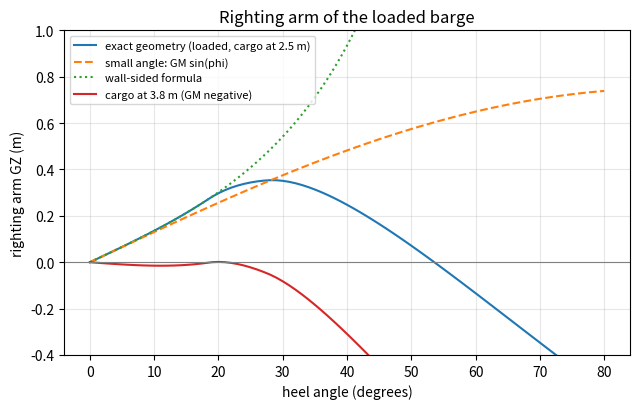
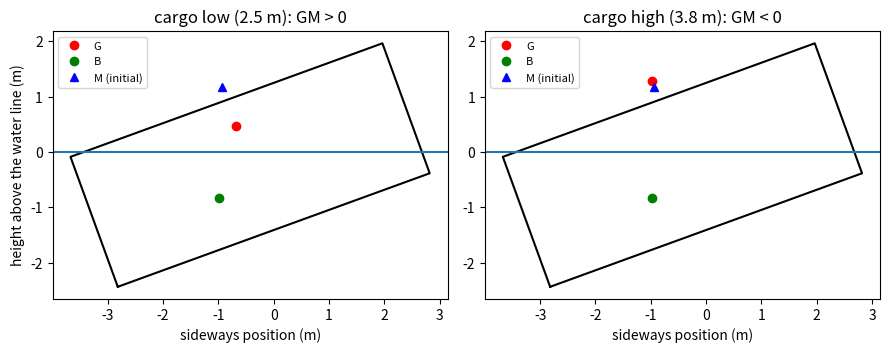
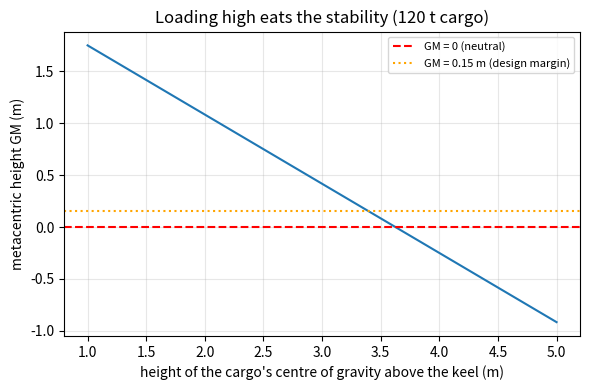
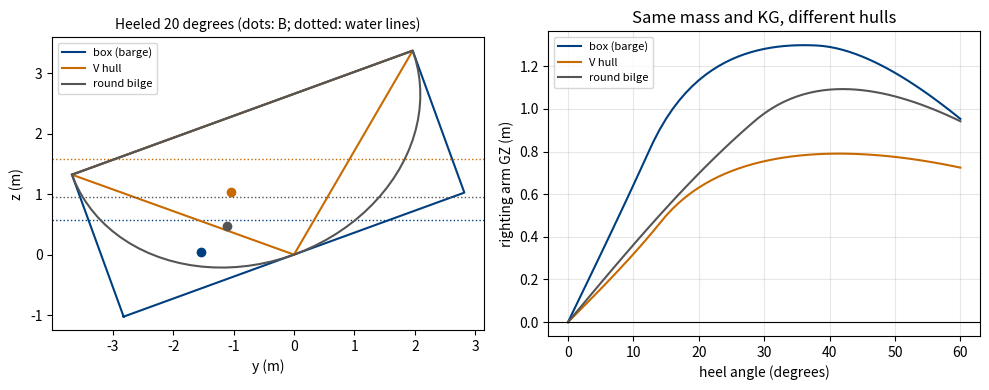

Reproduce these figures in Python, in order.
"""Session 3 (Level 3): does the floating box stay upright? Metacentric height and the GZ curve.

Run:  python start.py 3
"""
# %% [markdown]
# # Session 3: floating is not enough, it must also right itself
# **A. Real-world problem.** A barge can float with plenty of freeboard and still roll over
# when the cargo is stacked too high. Stability asks a different question from buoyancy:
# when the barge is pushed over by a small angle, does the water push it back? The answer
# is the metacentric height GM. We compute it by formula, then check it against an exact
# numerical calculation of the heeled cross-section.
# *Educational 2D model only: not a naval architecture tool; it ignores waves, wind,
# flooding, free liquid surfaces and the rules that govern real ships.*

# %%
import pathlib

import numpy as np

OUT = (pathlib.Path(__file__).resolve().parent if "__file__" in globals() else pathlib.Path(".")) / "out"
RHO = 1000.0            # fresh water, kg/m^3
LEN, BEAM, DEPTH = 20.0, 6.0, 2.5      # barge length, beam and hull depth, m
LIGHT, KG_LIGHT = 60000.0, 1.0         # empty barge: mass kg, centre of gravity above keel m


# %% [markdown]
# ## Step 1: the small-angle formulas
# Heights are measured up from the keel (the bottom): K is the keel, B the centre of
# buoyancy (centre of the displaced water), G the centre of gravity, M the metacentre.
# For a box floating at draft d:  KB = d / 2,  BM = I / V with I = L B^3 / 12 (waterplane)
# and V = L B d, so BM = B^2 / (12 d). Then KM = KB + BM and  GM = KM - KG.
# **GM > 0: the box rights itself. GM < 0: it heels over.**

# %%
def draft_for(mass, beam=BEAM, length=LEN, rho=RHO):
    return mass / (rho * length * beam)


def kb_box(draft):
    return draft / 2.0


def bm_box(draft, beam=BEAM):
    return beam ** 2 / (12.0 * draft)


def kg_loaded(cargo, cargo_h, light=LIGHT, kg_light=KG_LIGHT):
    """Centre of gravity (m above keel) of barge plus cargo (kg) whose own centre is at height cargo_h."""
    return (light * kg_light + cargo * cargo_h) / (light + cargo)


def gm_loaded(cargo, cargo_h, beam=BEAM, length=LEN, light=LIGHT, kg_light=KG_LIGHT):
    d = draft_for(light + cargo, beam, length)
    return kb_box(d) + bm_box(d, beam) - kg_loaded(cargo, cargo_h, light, kg_light)


# %% [markdown]
# ## Step 2: exact geometry when the box is heeled
# Rotate the rectangle by the heel angle phi, find the horizontal water line that leaves the
# same submerged area (same weight of water displaced), and take the centroid of the wet part:
# that is the heeled centre of buoyancy B. The righting arm GZ is the horizontal distance
# between the upward buoyant force (through B) and the downward weight (through G):
# **GZ = y_G - y_B** with y measured sideways in the water frame. Righting moment = weight * GZ.

# %%
def clip_below(poly, level):
    """Part of a polygon (list of (y, z) points) with z <= level (Sutherland-Hodgman)."""
    out = []
    n = len(poly)
    for i in range(n):
        p, q = poly[i], poly[(i + 1) % n]
        pin, qin = p[1] <= level, q[1] <= level
        if pin:
            out.append(p)
        if pin != qin:
            t = (level - p[1]) / (q[1] - p[1])
            out.append((p[0] + t * (q[0] - p[0]), level))
    return out


def area_centroid(poly):
    if len(poly) < 3:
        return 0.0, 0.0, 0.0
    y = np.array([p[0] for p in poly])
    z = np.array([p[1] for p in poly])
    y2, z2 = np.roll(y, -1), np.roll(z, -1)
    cr = y * z2 - y2 * z
    a = cr.sum() / 2.0
    if abs(a) < 1e-14:
        return 0.0, 0.0, 0.0
    return a, ((y + y2) * cr).sum() / (6 * a), ((z + z2) * cr).sum() / (6 * a)


def wet_polygon(phi, area, hull):
    """Any hull: heel angle phi (radians), wet area (m^2) -> (waterline height, y_B, z_B).

    `hull` is the upright cross-section as a list of (y, z) corners (y sideways, z up, keel at
    z = 0). The hull is turned about the origin, the water line is found by bisection so the wet
    part has the wanted area, and the centroid of the wet part is the centre of buoyancy B.
    Coordinates are in the water frame."""
    total = abs(area_centroid(list(hull))[0])
    if area >= total:
        raise ValueError("the hull would be fully submerged")
    c, s = np.cos(phi), np.sin(phi)
    world = [(y * c - z * s, y * s + z * c) for y, z in hull]
    lo = min(p[1] for p in world)
    hi = max(p[1] for p in world)
    for _ in range(80):
        mid = 0.5 * (lo + hi)
        a = area_centroid(clip_below(world, mid))[0]
        if a < area:
            lo = mid
        else:
            hi = mid
    level = 0.5 * (lo + hi)
    a, yb, zb = area_centroid(clip_below(world, level))
    return level, yb, zb


def rectangle_hull(beam=BEAM, depth=DEPTH):
    """Box section, keel in the middle at z = 0 (counter-clockwise)."""
    return [(-beam / 2, 0.0), (beam / 2, 0.0), (beam / 2, depth), (-beam / 2, depth)]


def v_hull(beam=BEAM, depth=DEPTH):
    """V-shaped section: keel at the bottom, straight sides up to the deck edges."""
    return [(0.0, 0.0), (beam / 2, depth), (-beam / 2, depth)]


def round_bilge_hull(beam=BEAM, depth=DEPTH, n=48):
    """Half-ellipse section (a round-bilge hull) with `n` straight pieces on each side."""
    th = np.linspace(np.pi, 2 * np.pi, n + 1)
    pts = [(beam / 2 * np.cos(t), depth + depth * np.sin(t)) for t in th]
    return pts + [(beam / 2, depth), (-beam / 2, depth)]


def wet_section(phi, area, beam=BEAM, depth=DEPTH):
    """Heel angle phi (radians), wet cross-section area (m^2) -> (waterline height, y_B, z_B).
    The box is the special case of `wet_polygon` with a rectangle."""
    if area >= beam * depth:
        raise ValueError("the box would be fully submerged")
    return wet_polygon(phi, area, rectangle_hull(beam, depth))


def righting_arm_hull(phi, mass, kg, hull, length=LEN, rho=RHO, shift=0.0):
    """GZ (m) at heel angle phi for any hull section (see `wet_polygon`)."""
    area = mass / (rho * length)
    level, yb, zb = wet_polygon(phi, area, hull)
    return (-kg * np.sin(phi) + shift * np.cos(phi)) - yb


def righting_arm(phi, mass, kg, beam=BEAM, length=LEN, depth=DEPTH, rho=RHO, shift=0.0):
    """GZ (m) at heel angle phi (radians). `shift` moves G sideways in the hull by that many metres (cargo shift)."""
    area = mass / (rho * length)
    level, yb, zb = wet_section(phi, area, beam, depth)
    yg = -kg * np.sin(phi) + shift * np.cos(phi)
    return yg - yb


def gz_curve(phis, mass, kg, **kw):
    return np.array([righting_arm(p, mass, kg, **kw) for p in phis])


def wall_sided_gz(phi, gm, bm):
    """Analytic GZ for a box while the deck edge is dry and the bilge stays wet."""
    return np.sin(phi) * (gm + 0.5 * bm * np.tan(phi) ** 2)


# %% [markdown]
# ## Step 3: cargo shift and a failure case
# A cargo moved sideways by s moves G sideways by gs = cargo * s / mass. The barge then heels
# to the angle where the righting arm equals the offset, GZ(phi) = gs * cos(phi). With a
# negative GM the upright position is unstable: the barge settles at an "angle of loll"
# where GZ is zero again (or capsizes).

# %%
def heel_after_shift(cargo, cargo_h, s, light=LIGHT, **kw):
    """Equilibrium heel angle (radians) after moving the cargo sideways by s metres (scan, then bisection on the exact GZ)."""
    mass = light + cargo
    kg = kg_loaded(cargo, cargo_h, light)
    gs = cargo * s / mass
    f = lambda p: righting_arm(p, mass, kg, **kw) - gs * np.cos(p)
    grid = np.linspace(0.0, np.radians(80.0), 161)
    vals = [f(p) for p in grid]
    if gs == 0 or vals[0] > 0:
        return 0.0
    for a, b, fa, fb in zip(grid[:-1], grid[1:], vals[:-1], vals[1:]):
        if fa <= 0 < fb:
            lo, hi = a, b
            break
    else:
        return float("nan")      # no equilibrium: it capsizes
    for _ in range(60):
        mid = 0.5 * (lo + hi)
        if f(mid) <= 0:
            lo = mid
        else:
            hi = mid
    return 0.5 * (lo + hi)


def angle_of_loll(mass, kg, **kw):
    """Smallest positive heel angle (radians) where GZ returns to zero (for GM < 0), by exact geometry."""
    grid = np.linspace(np.radians(0.5), np.radians(60.0), 120)
    vals = [righting_arm(p, mass, kg, **kw) for p in grid]
    for a, b, fa, fb in zip(grid[:-1], grid[1:], vals[:-1], vals[1:]):
        if fa < 0 <= fb:
            lo, hi = a, b
            for _ in range(60):
                mid = 0.5 * (lo + hi)
                if righting_arm(mid, mass, kg, **kw) < 0:
                    lo = mid
                else:
                    hi = mid
            return 0.5 * (lo + hi)
    return float("nan")


def max_cargo_height(cargo, gm_min=0.15):
    """Highest cargo centre of gravity (m above keel) that keeps GM >= gm_min (closed form from GM = KM - KG)."""
    mass = LIGHT + cargo
    d = draft_for(mass)
    km = kb_box(d) + bm_box(d)
    kg_max = km - gm_min
    return (kg_max * mass - LIGHT * KG_LIGHT) / cargo


# %%
if __name__ == "__main__":
    import matplotlib.pyplot as plt

    OUT.mkdir(exist_ok=True)
    cargo, h = 120000.0, 2.5
    mass = LIGHT + cargo
    d = draft_for(mass)
    kg = kg_loaded(cargo, h)
    gm = gm_loaded(cargo, h)
    bm = bm_box(d)
    print(f"draft {d:.3f} m  KB {kb_box(d):.3f}  BM {bm:.3f}  KM {kb_box(d) + bm:.3f}  KG {kg:.3f}  GM {gm:.3f} m")
    phis = np.radians(np.arange(0, 81, 1.0))
    gz = gz_curve(phis, mass, kg)
    for deg in (1, 5, 10, 20):
        p = np.radians(deg)
        print(f"heel {deg:2d} deg: exact GZ {righting_arm(p, mass, kg):.4f}  GM sin(phi) {gm * np.sin(p):.4f}  wall-sided {wall_sided_gz(p, gm, bm):.4f}")
    p1 = np.radians(0.5)
    print(f"GZ / sin(phi) at 0.5 deg: {righting_arm(p1, mass, kg) / np.sin(p1):.4f}  (GM = {gm:.4f})")
    print(f"deck edge goes under at {np.degrees(np.arctan(2 * (DEPTH - d) / BEAM)):.1f} deg, bilge lifts at {np.degrees(np.arctan(2 * d / BEAM)):.1f} deg")

    for hc in (2.0, 2.5, 3.0, 3.4, 3.8):
        print(f"cargo centre at {hc:.1f} m: KG {kg_loaded(cargo, hc):.3f}, GM {gm_loaded(cargo, hc):+.3f}")
    kg_bad = kg_loaded(cargo, 3.8)
    loll = angle_of_loll(mass, kg_bad)
    print(f"failure case h=3.8 m: GM {gm_loaded(cargo, 3.8):+.3f} m, angle of loll {np.degrees(loll):.1f} deg"
          f" (analytic tan^2 = -2 GM / BM -> {np.degrees(np.arctan(np.sqrt(-2 * gm_loaded(cargo, 3.8) / bm))):.1f} deg)")
    print(f"max cargo height for GM >= 0.15 m with 120 t: {max_cargo_height(cargo):.2f} m")
    for s in (0.1, 0.2, 0.3):
        print(f"cargo shifted {s} m: heel {np.degrees(heel_after_shift(cargo, h, s)):.1f} deg  (small-angle estimate {np.degrees(np.arctan(cargo * s / mass / gm)):.1f} deg)")

    # figure 1: GZ curve versus small-angle line
    fig, ax = plt.subplots(figsize=(6.5, 4.2))
    ax.plot(np.degrees(phis), gz, label="exact geometry (loaded, cargo at 2.5 m)")
    ax.plot(np.degrees(phis), gm * np.sin(phis), "--", label="small angle: GM sin(phi)")
    ax.plot(np.degrees(phis), wall_sided_gz(phis, gm, bm), ":", label="wall-sided formula")
    gz_bad = gz_curve(phis, mass, kg_bad)
    ax.plot(np.degrees(phis), gz_bad, label="cargo at 3.8 m (GM negative)")
    ax.axhline(0, color="gray", lw=0.8)
    ax.set_ylim(-0.4, 1.0)
    ax.set_xlabel("heel angle (degrees)")
    ax.set_ylabel("righting arm GZ (m)")
    ax.set_title("Righting arm of the loaded barge")
    ax.grid(alpha=0.3)
    ax.legend(fontsize=8)
    fig.tight_layout()
    fig.savefig(OUT / "gz_curve.png", dpi=120)

    # figure 2: section pictures at 20 deg for stable and unstable
    fig2, axs = plt.subplots(1, 2, figsize=(9, 3.8))
    for axp, hc, title in zip(axs, (2.5, 3.8), ("cargo low (2.5 m): GM > 0", "cargo high (3.8 m): GM < 0")):
        kgx = kg_loaded(cargo, hc)
        phi = np.radians(20)
        level, yb, zb = wet_section(phi, mass / (RHO * LEN))
        c, s = np.cos(phi), np.sin(phi)
        corners = np.array([(-BEAM / 2, 0), (BEAM / 2, 0), (BEAM / 2, DEPTH), (-BEAM / 2, DEPTH), (-BEAM / 2, 0)])
        wy = corners[:, 0] * c - corners[:, 1] * s
        wz = corners[:, 0] * s + corners[:, 1] * c - level
        axp.plot(wy, wz, "k-")
        axp.axhline(0, color="tab:blue")
        axp.plot(-kgx * s, kgx * c - level, "ro", label="G")
        axp.plot(yb, zb - level, "go", label="B")
        km = kb_box(d) + bm
        axp.plot(-km * s, km * c - level, "b^", label="M (initial)")
        axp.set_title(title)
        axp.set_aspect("equal")
        axp.set_xlabel("sideways position (m)")
        axp.legend(fontsize=8, loc="upper left")
    axs[0].set_ylabel("height above the water line (m)")
    fig2.tight_layout()
    fig2.savefig(OUT / "heeled_sections.png", dpi=120)

    # figure 3: GM versus cargo height
    hh = np.linspace(1.0, 5.0, 81)
    fig3, ax3 = plt.subplots(figsize=(6, 4))
    ax3.plot(hh, [gm_loaded(cargo, x) for x in hh])
    ax3.axhline(0, color="red", ls="--", label="GM = 0 (neutral)")
    ax3.axhline(0.15, color="orange", ls=":", label="GM = 0.15 m (design margin)")
    ax3.set_xlabel("height of the cargo's centre of gravity above the keel (m)")
    ax3.set_ylabel("metacentric height GM (m)")
    ax3.set_title("Loading high eats the stability (120 t cargo)")
    ax3.grid(alpha=0.3)
    ax3.legend(fontsize=8)
    fig3.tight_layout()
    fig3.savefig(OUT / "gm_vs_height.png", dpi=120)

    # figure 4: other hull shapes (same mass and the same KG)
    fig4, ax4 = plt.subplots(1, 2, figsize=(10, 4))
    mass4, kg4 = 80000.0, 1.2     # 80 t with G 1.2 m above the keel: every hull below floats
    hulls = {"box (barge)": (rectangle_hull(), "#003f7f"), "V hull": (v_hull(), "#c86a00"),
             "round bilge": (round_bilge_hull(), "#555555")}
    ph20 = np.radians(20)
    for name, (hl, col) in hulls.items():
        a_w = mass4 / (RHO * LEN)
        lv, yb, zb = wet_polygon(ph20, a_w, hl)
        c20, s20 = np.cos(ph20), np.sin(ph20)
        wpoly = [(y * c20 - z * s20, y * s20 + z * c20) for y, z in hl]
        ax4[0].plot([q[0] for q in wpoly] + [wpoly[0][0]], [q[1] for q in wpoly] + [wpoly[0][1]], color=col, label=name)
        ax4[0].plot([yb], [zb], "o", color=col)
        ax4[0].axhline(lv, color=col, ls=":", lw=1)
        ax4[1].plot(np.degrees(phis[:61]), [righting_arm_hull(q, mass4, kg4, hl) for q in phis[:61]], color=col, label=name)
    ax4[0].set_aspect("equal")
    ax4[0].set_xlabel("y (m)")
    ax4[0].set_ylabel("z (m)")
    ax4[0].set_title("Heeled 20 degrees (dots: B; dotted: water lines)", fontsize=10)
    ax4[0].legend(fontsize=8)
    ax4[1].axhline(0, color="k", lw=0.8)
    ax4[1].set_xlabel("heel angle (degrees)")
    ax4[1].set_ylabel("righting arm GZ (m)")
    ax4[1].set_title("Same mass and KG, different hulls")
    ax4[1].grid(alpha=0.3)
    ax4[1].legend(fontsize=8)
    fig4.tight_layout()
    fig4.savefig(OUT / "hull_shapes.png", dpi=120)
    for name, (hl, col) in hulls.items():
        print(f"{name}: GZ at 20 degrees {righting_arm_hull(ph20, mass4, kg4, hl):.3f} m")


# %% [markdown]
# ## Where this stops
# Real ships have curved hulls, free-surface liquids, waves and wind, and are judged by rules
# that look at the whole GZ curve. See `promo/roadmap.md` for the road to the Target.
